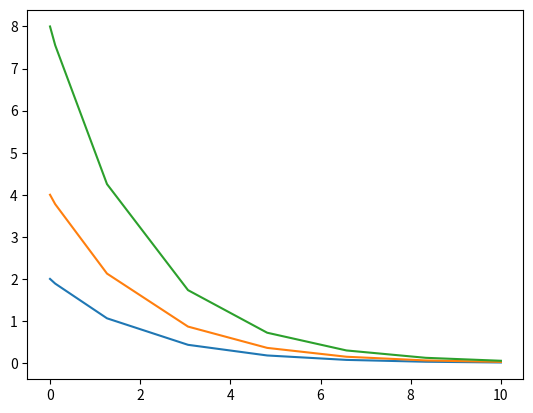

This chart was generated by the following Python code:
import numpy as np
import matplotlib.pyplot as plt
from scipy.integrate import solve_ivp


def exponential_decay(t, y):
    return -0.5*y


sol = solve_ivp(fun=exponential_decay,
                t_span=[0, 10],
                y0=[2, 4, 8])

plt.plot(sol.t, sol.y.T)
plt.show()
